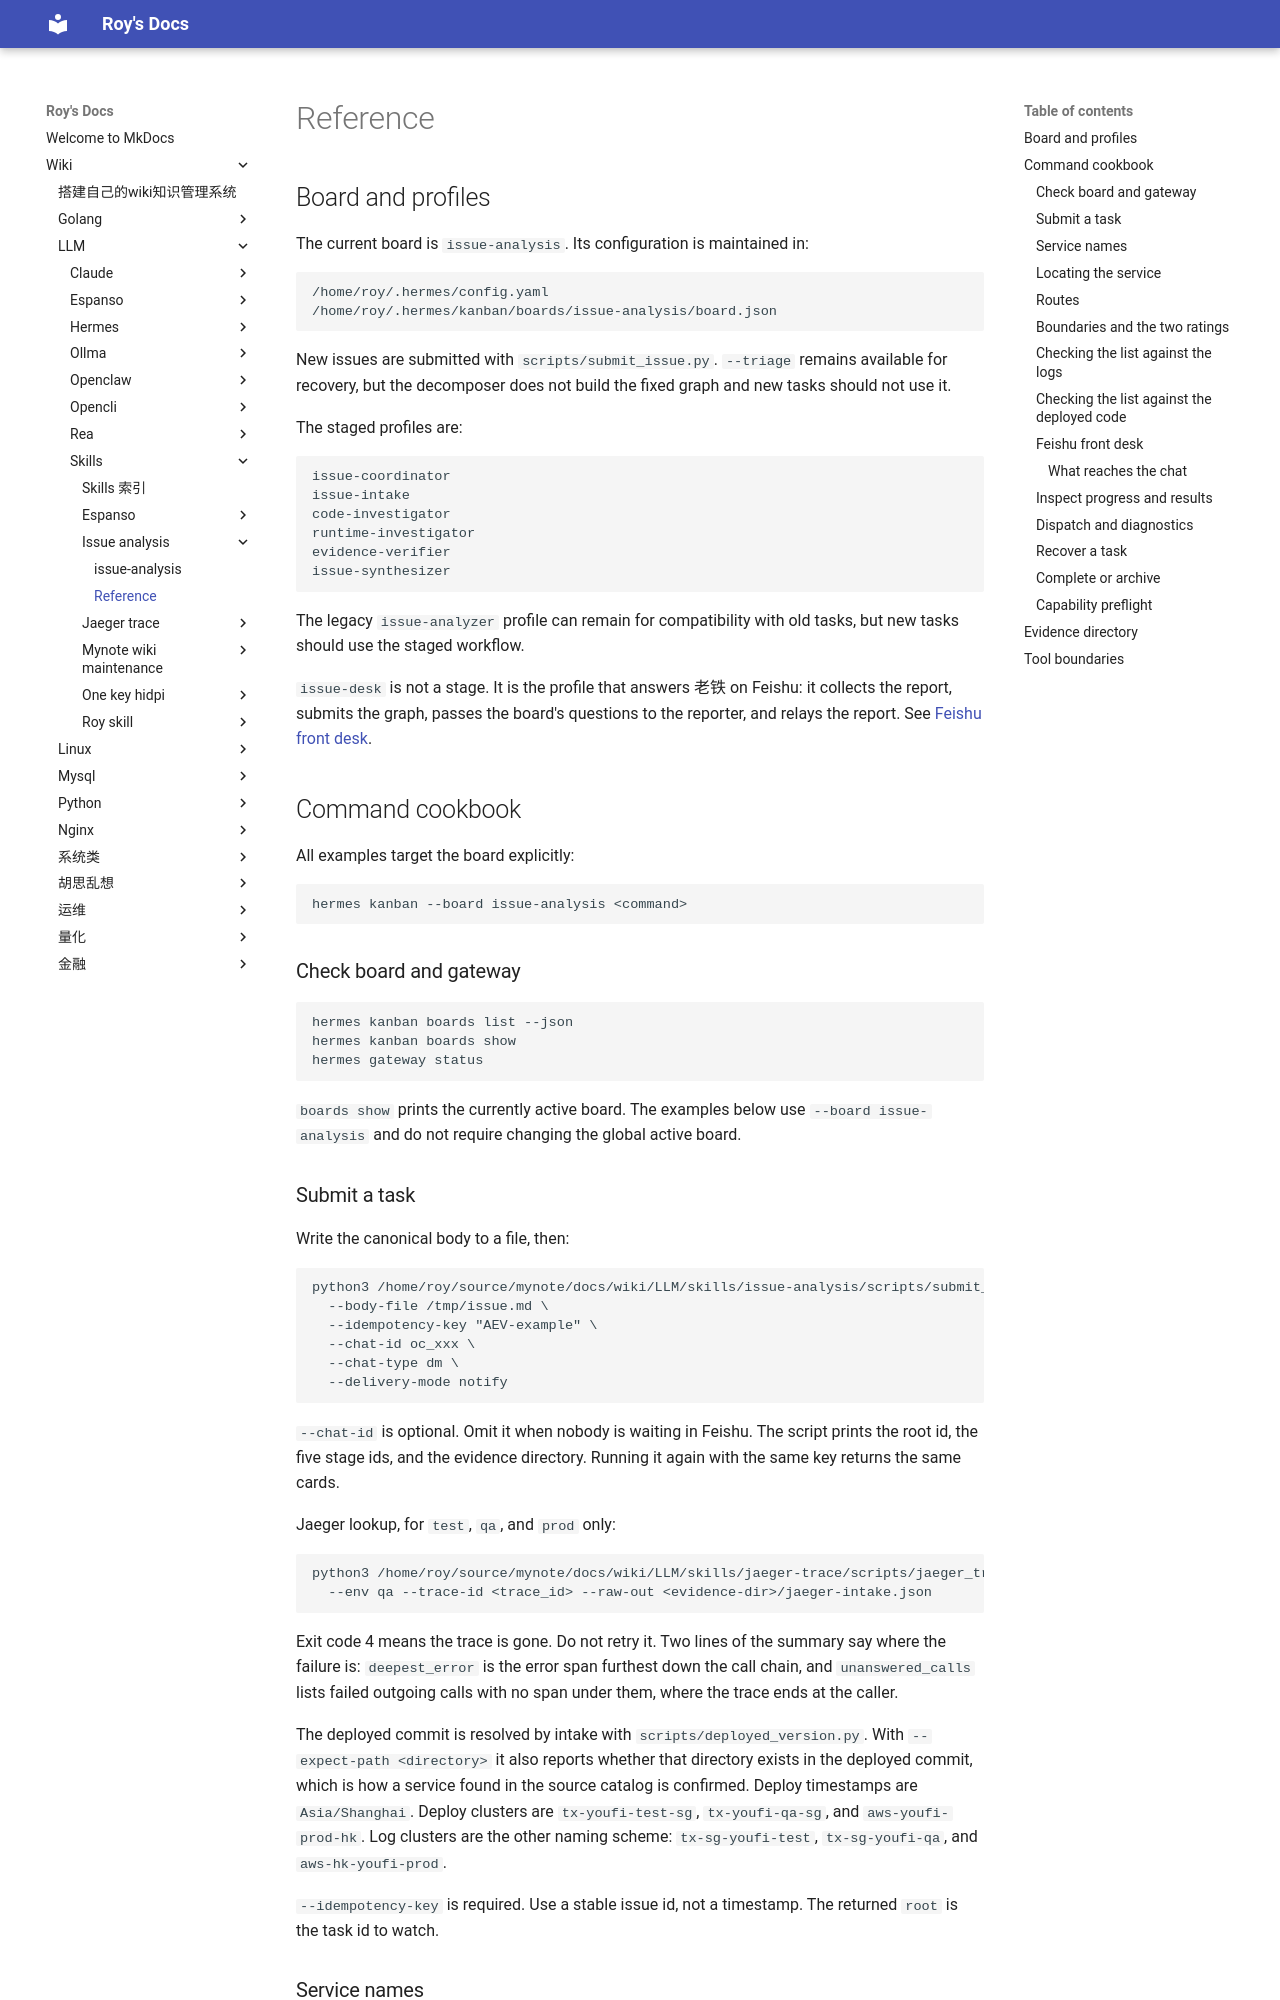

repository: bad-superman/mynote · page: wiki/LLM/skills/issue-analysis/reference/index.html · generator: mkdocs

# Reference

## Board and profiles

The current board is `issue-analysis`. Its configuration is maintained in:

```text
/home/roy/.hermes/config.yaml
/home/roy/.hermes/kanban/boards/issue-analysis/board.json
```

New issues are submitted with `scripts/submit_issue.py`. `--triage` remains
available for recovery, but the decomposer does not build the fixed graph
and new tasks should not use it.

The staged profiles are:

```text
issue-coordinator
issue-intake
code-investigator
runtime-investigator
evidence-verifier
issue-synthesizer
```

The legacy `issue-analyzer` profile can remain for compatibility with old
tasks, but new tasks should use the staged workflow.

`issue-desk` is not a stage. It is the profile that answers 老铁 on Feishu:
it collects the report, submits the graph, passes the board's questions
to the reporter, and relays the report. See
[Feishu front desk](#feishu-front-desk).

## Command cookbook

All examples target the board explicitly:

```bash
hermes kanban --board issue-analysis <command>
```

### Check board and gateway

```bash
hermes kanban boards list --json
hermes kanban boards show
hermes gateway status
```

`boards show` prints the currently active board. The examples below use
`--board issue-analysis` and do not require changing the global active board.

### Submit a task

Write the canonical body to a file, then:

```bash
python3 /home/roy/source/mynote/docs/wiki/LLM/skills/issue-analysis/scripts/submit_issue.py \
  --body-file /tmp/issue.md \
  --idempotency-key "AEV-example" \
  --chat-id oc_xxx \
  --chat-type dm \
  --delivery-mode notify
```

`--chat-id` is optional. Omit it when nobody is waiting in Feishu. The
script prints the root id, the five stage ids, and the evidence directory.
Running it again with the same key returns the same cards.

Jaeger lookup, for `test`, `qa`, and `prod` only:

```bash
python3 /home/roy/source/mynote/docs/wiki/LLM/skills/jaeger-trace/scripts/jaeger_trace.py \
  --env qa --trace-id <trace_id> --raw-out <evidence-dir>/jaeger-intake.json
```

Exit code 4 means the trace is gone. Do not retry it. Two lines of the
summary say where the failure is: `deepest_error` is the error span
furthest down the call chain, and `unanswered_calls` lists failed outgoing
calls with no span under them, where the trace ends at the caller.

The deployed commit is resolved by intake with
`scripts/deployed_version.py`. With `--expect-path <directory>` it also
reports whether that directory exists in the deployed commit, which is how
a service found in the source catalog is confirmed. Deploy timestamps are
`Asia/Shanghai`.
Deploy clusters are `tx-youfi-test-sg`, `tx-youfi-qa-sg`, and
`aws-youfi-prod-hk`. Log clusters are the other naming scheme:
`tx-sg-youfi-test`, `tx-sg-youfi-qa`, and `aws-hk-youfi-prod`.

`--idempotency-key` is required. Use a stable issue id, not a timestamp.
The returned `root` is the task id to watch.
